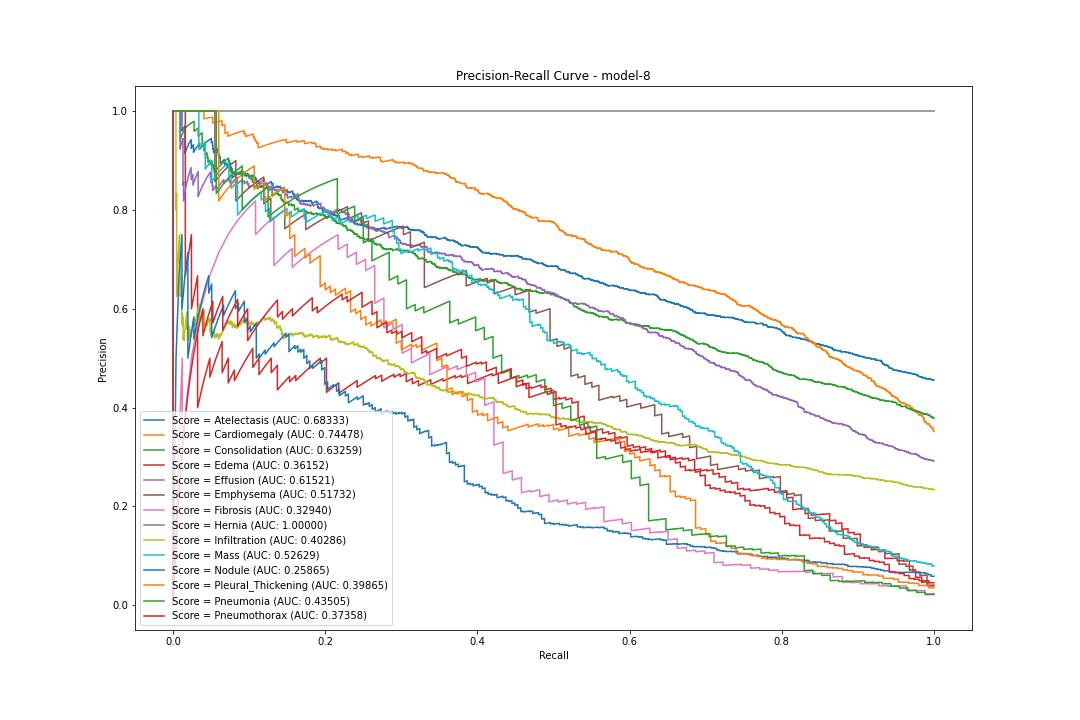

The file beside this chart, header and first rows:
pr, rc, threshold
Atelectasis, 0.4557, 1.0, 0.0001165
Atelectasis, 0.4556, 0.9995, 0.0001798
Atelectasis, 0.4557, 0.9995, 0.0002308
Atelectasis, 0.4558, 0.9995, 0.0002442
Atelectasis, 0.4559, 0.9995, 0.0002847
Atelectasis, 0.456, 0.9995, 0.0003066
Atelectasis, 0.4559, 0.999, 0.0003098
Atelectasis, 0.456, 0.999, 0.0003146
Atelectasis, 0.4561, 0.999, 0.0003413
Atelectasis, 0.4562, 0.999, 0.0004471
Atelectasis, 0.4561, 0.9985, 0.0004816
Atelectasis, 0.4562, 0.9985, 0.0004999
Atelectasis, 0.456, 0.998, 0.0005162
Atelectasis, 0.4561, 0.998, 0.0005177
Atelectasis, 0.4562, 0.998, 0.0005192
Atelectasis, 0.4564, 0.998, 0.0005215
Atelectasis, 0.4565, 0.998, 0.0005221
Atelectasis, 0.4566, 0.998, 0.0005234
Atelectasis, 0.4564, 0.9976, 0.0005277
Atelectasis, 0.4565, 0.9976, 0.0005291
Atelectasis, 0.4566, 0.9976, 0.0005507
Atelectasis, 0.4565, 0.9971, 0.0005694
Atelectasis, 0.4566, 0.9971, 0.0005713
Atelectasis, 0.4567, 0.9971, 0.0006354
Atelectasis, 0.4568, 0.9971, 0.0006557
Atelectasis, 0.4569, 0.9971, 0.0006601
Atelectasis, 0.457, 0.9971, 0.0006969
Atelectasis, 0.4571, 0.9971, 0.0007007
Atelectasis, 0.457, 0.9966, 0.0007796
Atelectasis, 0.4571, 0.9966, 0.0008136
Atelectasis, 0.457, 0.9961, 0.0008211
Atelectasis, 0.4571, 0.9961, 0.0009046
Atelectasis, 0.4572, 0.9961, 0.0009353
Atelectasis, 0.4571, 0.9956, 0.0009388
Atelectasis, 0.4572, 0.9956, 0.0009426
Atelectasis, 0.4573, 0.9956, 0.0009479
Atelectasis, 0.4574, 0.9956, 0.0009521
Atelectasis, 0.4573, 0.9951, 0.0009722
Atelectasis, 0.4574, 0.9951, 0.0009727
Atelectasis, 0.4575, 0.9951, 0.001011
Atelectasis, 0.4576, 0.9951, 0.001021
Atelectasis, 0.4574, 0.9946, 0.001068
Atelectasis, 0.4575, 0.9946, 0.001072
Atelectasis, 0.4576, 0.9946, 0.001072
Atelectasis, 0.4578, 0.9946, 0.001116
Atelectasis, 0.4576, 0.9941, 0.001119
Atelectasis, 0.4577, 0.9941, 0.001167
Atelectasis, 0.4578, 0.9941, 0.001181
Atelectasis, 0.4577, 0.9937, 0.001184
Atelectasis, 0.4576, 0.9932, 0.001195
Atelectasis, 0.4577, 0.9932, 0.00122
Atelectasis, 0.4578, 0.9932, 0.00124
Atelectasis, 0.4579, 0.9932, 0.001247
Atelectasis, 0.458, 0.9932, 0.001309
Atelectasis, 0.4581, 0.9932, 0.00131
Atelectasis, 0.4582, 0.9932, 0.001312
Atelectasis, 0.4583, 0.9932, 0.00132
Atelectasis, 0.4582, 0.9927, 0.001322
Atelectasis, 0.4583, 0.9927, 0.001344
Atelectasis, 0.4582, 0.9922, 0.001347
... 52,041 more rows
